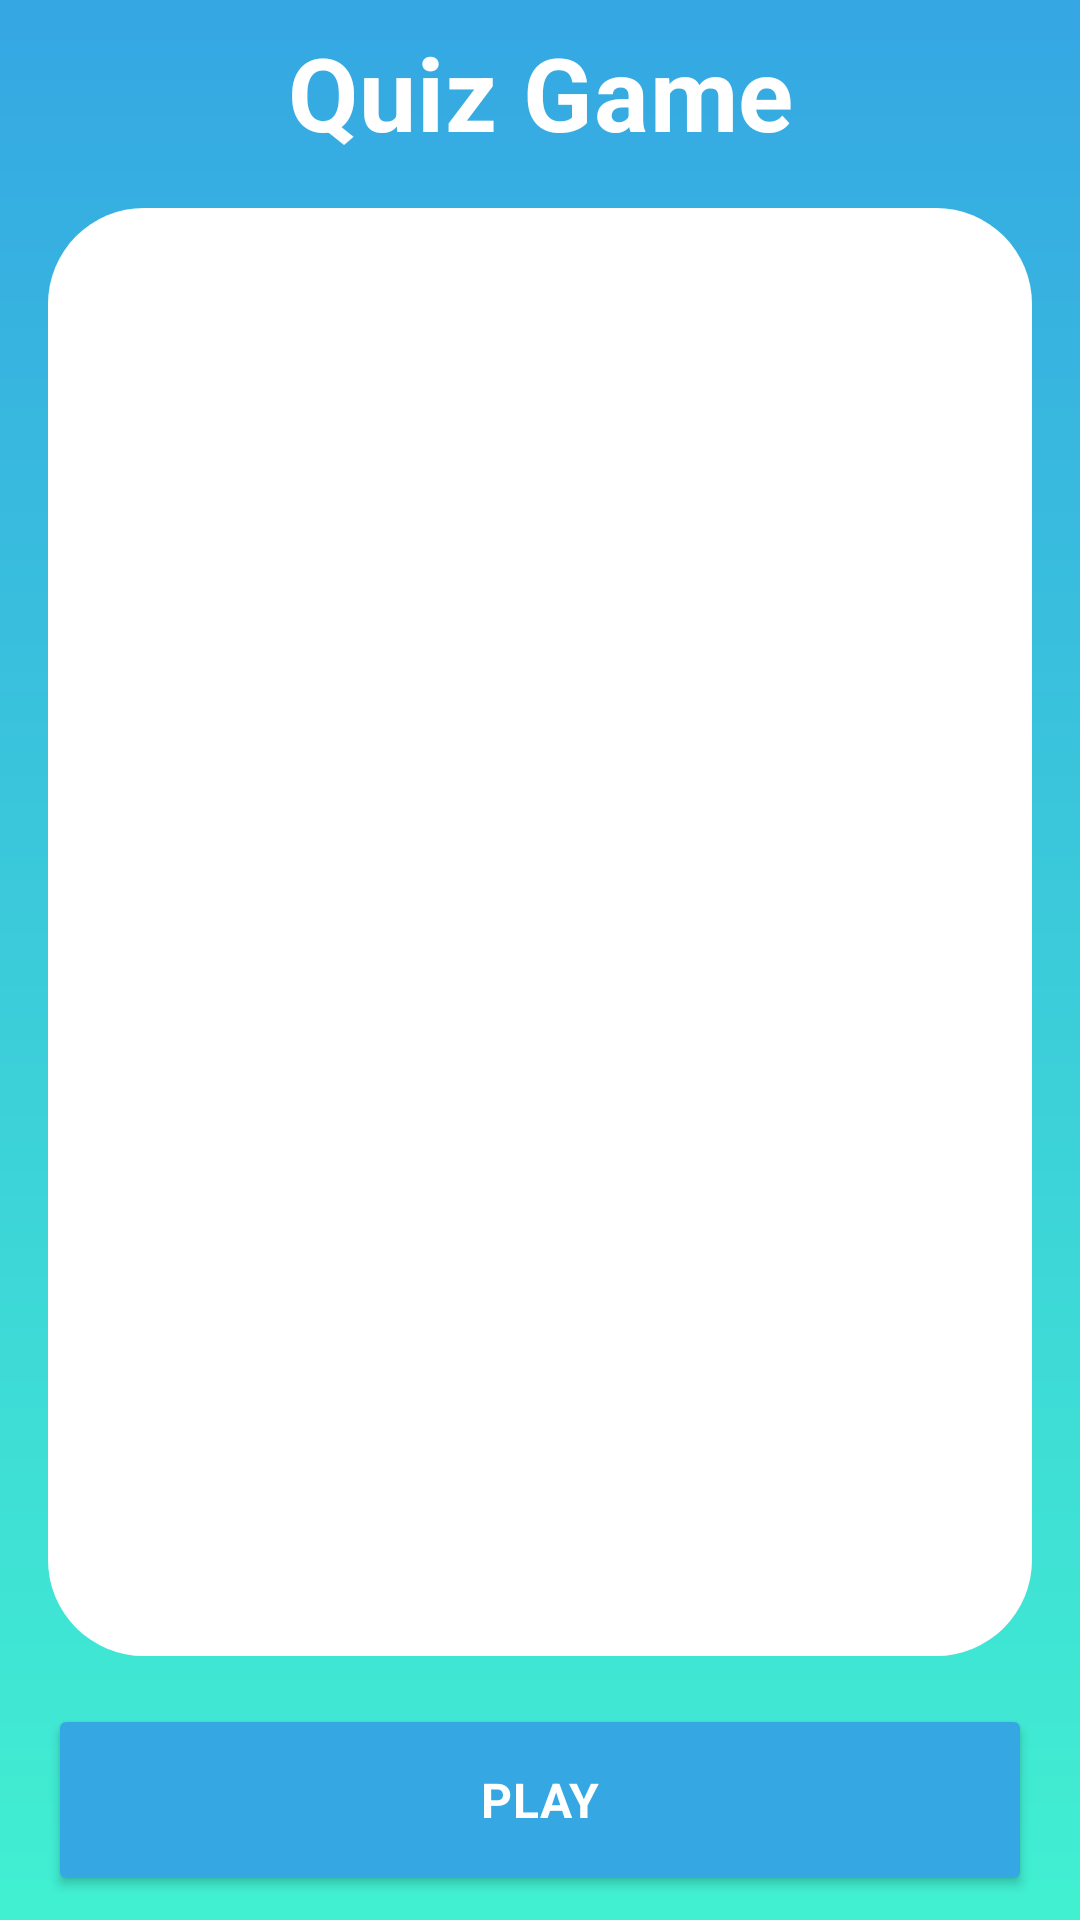

This screen was rendered from an Android layout file. Write that file and the resources it references.
<!-- AndroidManifest.xml: application theme Theme.QuizGame -->
<!-- res/layout/fragment_home.xml -->
<?xml version="1.0" encoding="utf-8"?>
<androidx.constraintlayout.widget.ConstraintLayout xmlns:android="http://schemas.android.com/apk/res/android"
    xmlns:app="http://schemas.android.com/apk/res-auto"
    xmlns:tools="http://schemas.android.com/tools"
    android:layout_width="match_parent"
    android:layout_height="match_parent"
    tools:context=".ui.home.HomeFragment">

    <TextView
        android:id="@+id/text_app_name"
        style="@style/TextAppearance.MaterialComponents.Headline4"
        android:layout_width="match_parent"
        android:layout_height="wrap_content"
        android:text="@string/app_name"
        android:textAlignment="center"
        android:textStyle="bold"
        android:textColor="@color/white"
        android:layout_marginTop="@dimen/_8dp"
        app:layout_constraintTop_toTopOf="parent"
        app:layout_constraintEnd_toEndOf="parent"
        app:layout_constraintStart_toStartOf="parent" />

    <androidx.recyclerview.widget.RecyclerView
        android:id="@+id/recycler_ranking"
        android:layout_width="@dimen/match_constraint"
        android:layout_height="@dimen/match_constraint"
        android:layout_margin="@dimen/_16dp"
        android:background="@drawable/bg_shape"
        android:clipToPadding="false"
        android:orientation="vertical"
        android:paddingTop="@dimen/_8dp"
        app:layoutManager="androidx.recyclerview.widget.LinearLayoutManager"
        app:layout_constraintBottom_toTopOf="@+id/btn_play"
        app:layout_constraintEnd_toEndOf="parent"
        app:layout_constraintStart_toStartOf="parent"
        app:layout_constraintTop_toBottomOf="@+id/text_app_name"
        tools:itemCount="1"
        tools:listitem="@layout/item_game_header" />

    <TextView
            android:id="@+id/text_no_results"
            android:layout_width="wrap_content"
            android:layout_height="wrap_content"
            android:layout_gravity="center"
            android:alpha="0.5"
            android:padding="@dimen/_16dp"
            android:text="@string/home_text_empty_state"
            android:textColor="@color/white"
            android:textStyle="bold"
            app:layout_constraintBottom_toTopOf="@+id/btn_play"
            app:layout_constraintEnd_toEndOf="parent"
            app:layout_constraintStart_toStartOf="parent"
            app:layout_constraintTop_toBottomOf="@+id/text_app_name"
            app:drawableTopCompat="@drawable/ic_neutral"
            android:visibility="gone"/>

    <Button
        android:id="@+id/btn_play"
        android:layout_width="match_parent"
        android:layout_height="@dimen/_64dp"
        android:layout_marginHorizontal="@dimen/_16dp"
        android:layout_marginVertical="@dimen/_8dp"
        android:backgroundTint="@color/app_blue"
        android:text="@string/home_text_play"
        android:textAllCaps="true"
        android:textStyle="bold"
        android:textColor="@color/white"
        style="@style/TextAppearance.MaterialComponents.Subtitle1"
        app:layout_constraintBottom_toBottomOf="parent"
        app:layout_constraintEnd_toEndOf="parent"
        app:layout_constraintStart_toStartOf="parent" />

</androidx.constraintlayout.widget.ConstraintLayout>
<!-- res/layout/item_game_header.xml (included above) -->
<?xml version="1.0" encoding="utf-8"?>
<androidx.constraintlayout.widget.ConstraintLayout xmlns:android="http://schemas.android.com/apk/res/android"
    xmlns:app="http://schemas.android.com/apk/res-auto"
    android:layout_width="match_parent"
    android:layout_height="wrap_content"
    android:layout_marginHorizontal="@dimen/_24dp"
    android:alpha="0.7">

    <TextView
        android:id="@+id/text_header_position"
        android:layout_width="@dimen/match_constraint"
        android:layout_height="wrap_content"
        android:text="@string/home_text_header_position"
        android:textColor="@color/black"
        android:gravity="center"
        app:layout_constraintBottom_toBottomOf="parent"
        app:layout_constraintStart_toStartOf="parent"
        app:layout_constraintTop_toTopOf="parent"
        app:layout_constraintEnd_toStartOf="@id/guideline"/>

    <TextView
        android:id="@+id/text_header_player"
        android:layout_width="@dimen/match_constraint"
        android:layout_height="wrap_content"
        android:gravity="center"
        android:text="@string/home_text_header_player"
        android:textColor="@color/black"
        android:textSize="@dimen/_16sp"
        app:layout_constraintBottom_toBottomOf="parent"
        app:layout_constraintEnd_toStartOf="@id/guideline_right"
        app:layout_constraintStart_toEndOf="@id/guideline"
        app:layout_constraintTop_toTopOf="parent" />

    <TextView
        android:id="@+id/text_header_score"
        android:layout_width="@dimen/match_constraint"
        android:layout_height="wrap_content"
        android:text="@string/home_text_header_score"
        android:gravity="center"
        android:textColor="@color/black"
        android:textSize="@dimen/_16sp"
        app:layout_constraintBottom_toBottomOf="parent"
        app:layout_constraintEnd_toEndOf="parent"
        app:layout_constraintTop_toTopOf="parent"
        app:layout_constraintStart_toEndOf="@id/guideline_right"/>

    <androidx.constraintlayout.widget.Guideline
        android:id="@+id/guideline"
        android:layout_width="wrap_content"
        android:layout_height="wrap_content"
        android:orientation="vertical"
        app:layout_constraintGuide_percent="0.25" />

    <androidx.constraintlayout.widget.Guideline
        android:id="@+id/guideline_right"
        android:layout_width="wrap_content"
        android:layout_height="wrap_content"
        android:orientation="vertical"
        app:layout_constraintGuide_percent="0.75" />

</androidx.constraintlayout.widget.ConstraintLayout>
<!-- resources referenced by this layout -->
<resources>
  <color name="app_blue">#35A7E3</color>
  <color name="black">#FF000000</color>
  <color name="white">#FFFFFFFF</color>
  <dimen name="_16dp">16dp</dimen>
  <dimen name="_16sp">16sp</dimen>
  <dimen name="_24dp">24dp</dimen>
  <dimen name="_64dp">64dp</dimen>
  <dimen name="_8dp">8dp</dimen>
  <dimen name="match_constraint">0dp</dimen>
  <!-- drawable bg_shape (drawable) -->
  <?xml version="1.0" encoding="utf-8"?>
  <shape xmlns:android="http://schemas.android.com/apk/res/android" xmlns:tools="http://schemas.android.com/tools" android:shape="rectangle">
  
      <solid android:color="@color/white" />
      <corners
          android:radius="@dimen/_32dp"
          tools:ignore="StateListReachable" />
  
  </shape>
  <!-- drawable ic_neutral (drawable) -->
  <vector android:height="100dp" android:tint="#FFFFFF"
      android:viewportHeight="24" android:viewportWidth="24"
      android:width="100dp" xmlns:android="http://schemas.android.com/apk/res/android">
      <path android:fillColor="@android:color/white" android:pathData="M15.5,9.5m-1.5,0a1.5,1.5 0,1 1,3 0a1.5,1.5 0,1 1,-3 0"/>
      <path android:fillColor="@android:color/white" android:pathData="M8.5,9.5m-1.5,0a1.5,1.5 0,1 1,3 0a1.5,1.5 0,1 1,-3 0"/>
      <path android:fillColor="@android:color/white" android:pathData="M11.99,2C6.47,2 2,6.48 2,12s4.47,10 9.99,10C17.52,22 22,17.52 22,12S17.52,2 11.99,2zM12,20c-4.42,0 -8,-3.58 -8,-8s3.58,-8 8,-8 8,3.58 8,8 -3.58,8 -8,8zM12,16c-0.73,0 -1.38,-0.18 -1.96,-0.52 -0.12,0.14 -0.86,0.98 -1.01,1.15 0.86,0.55 1.87,0.87 2.97,0.87 1.11,0 2.12,-0.33 2.98,-0.88 -0.97,-1.09 -0.01,-0.02 -1.01,-1.15 -0.59,0.35 -1.24,0.53 -1.97,0.53z"/>
  </vector>
  <string name="app_name">Quiz Game</string>
  <string name="home_text_empty_state">Play to create a ranking</string>
  <string name="home_text_header_player">Player name</string>
  <string name="home_text_header_position">Position</string>
  <string name="home_text_header_score">Score</string>
  <string name="home_text_play">Play</string>
  <style name="Theme.QuizGame" parent="Base.Theme.QuizGame" />
  <dimen name="_32dp">32dp</dimen>
  <style name="Base.Theme.QuizGame" parent="Theme.Material3.DayNight.NoActionBar">
          
          
  
          <item name="android:windowBackground">@drawable/bg_main_background</item>
          <item name="android:statusBarColor">@android:color/transparent</item>
      </style>
  <!-- drawable bg_main_background (drawable) -->
  <?xml version="1.0" encoding="utf-8"?>
  <shape xmlns:android="http://schemas.android.com/apk/res/android">
  
      <gradient android:startColor="#41F0D1"
          android:endColor="#35A7E3"
          android:type="linear"
          android:angle="90"/>
  </shape>
</resources>
